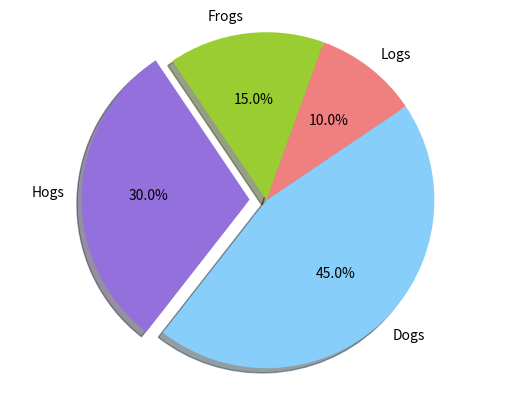

Generate this figure with matplotlib:
# The next command imports the **pyplot** plotting framework with the alias
# `plt`.

import matplotlib.pyplot as plt

# The code below will create the pie chart. The percentages are automatically
# computed, the slices will be ordered and plotted counter-clockwise and the
# default starting angle will be rotated 70 degrees.  For the colours it is
# possible to use html hexadecimal notation or html colour names.
labels = 'Frogs', 'Hogs', 'Dogs', 'Logs'
sizes = [15, 30, 45, 10]
colors = ['yellowgreen', 'mediumpurple', 'lightskyblue', 'lightcoral'] 
explode = (0, 0.1, 0, 0)    # proportion with which to offset each wedge

plt.pie(sizes,              # data
        explode=explode,    # offset parameters 
        labels=labels,      # slice labels
        colors=colors,      # array of colours
        autopct='%1.1f%%',  # print the values inside the wedges
        shadow=True,        # enable shadow
        startangle=70       # starting angle
        )
        
# Now we set aspect ratio to `equal` to make sure the pie is drawn as a circle,
# the plot is rendered afterwards.
plt.axis('equal')

plt.show()
